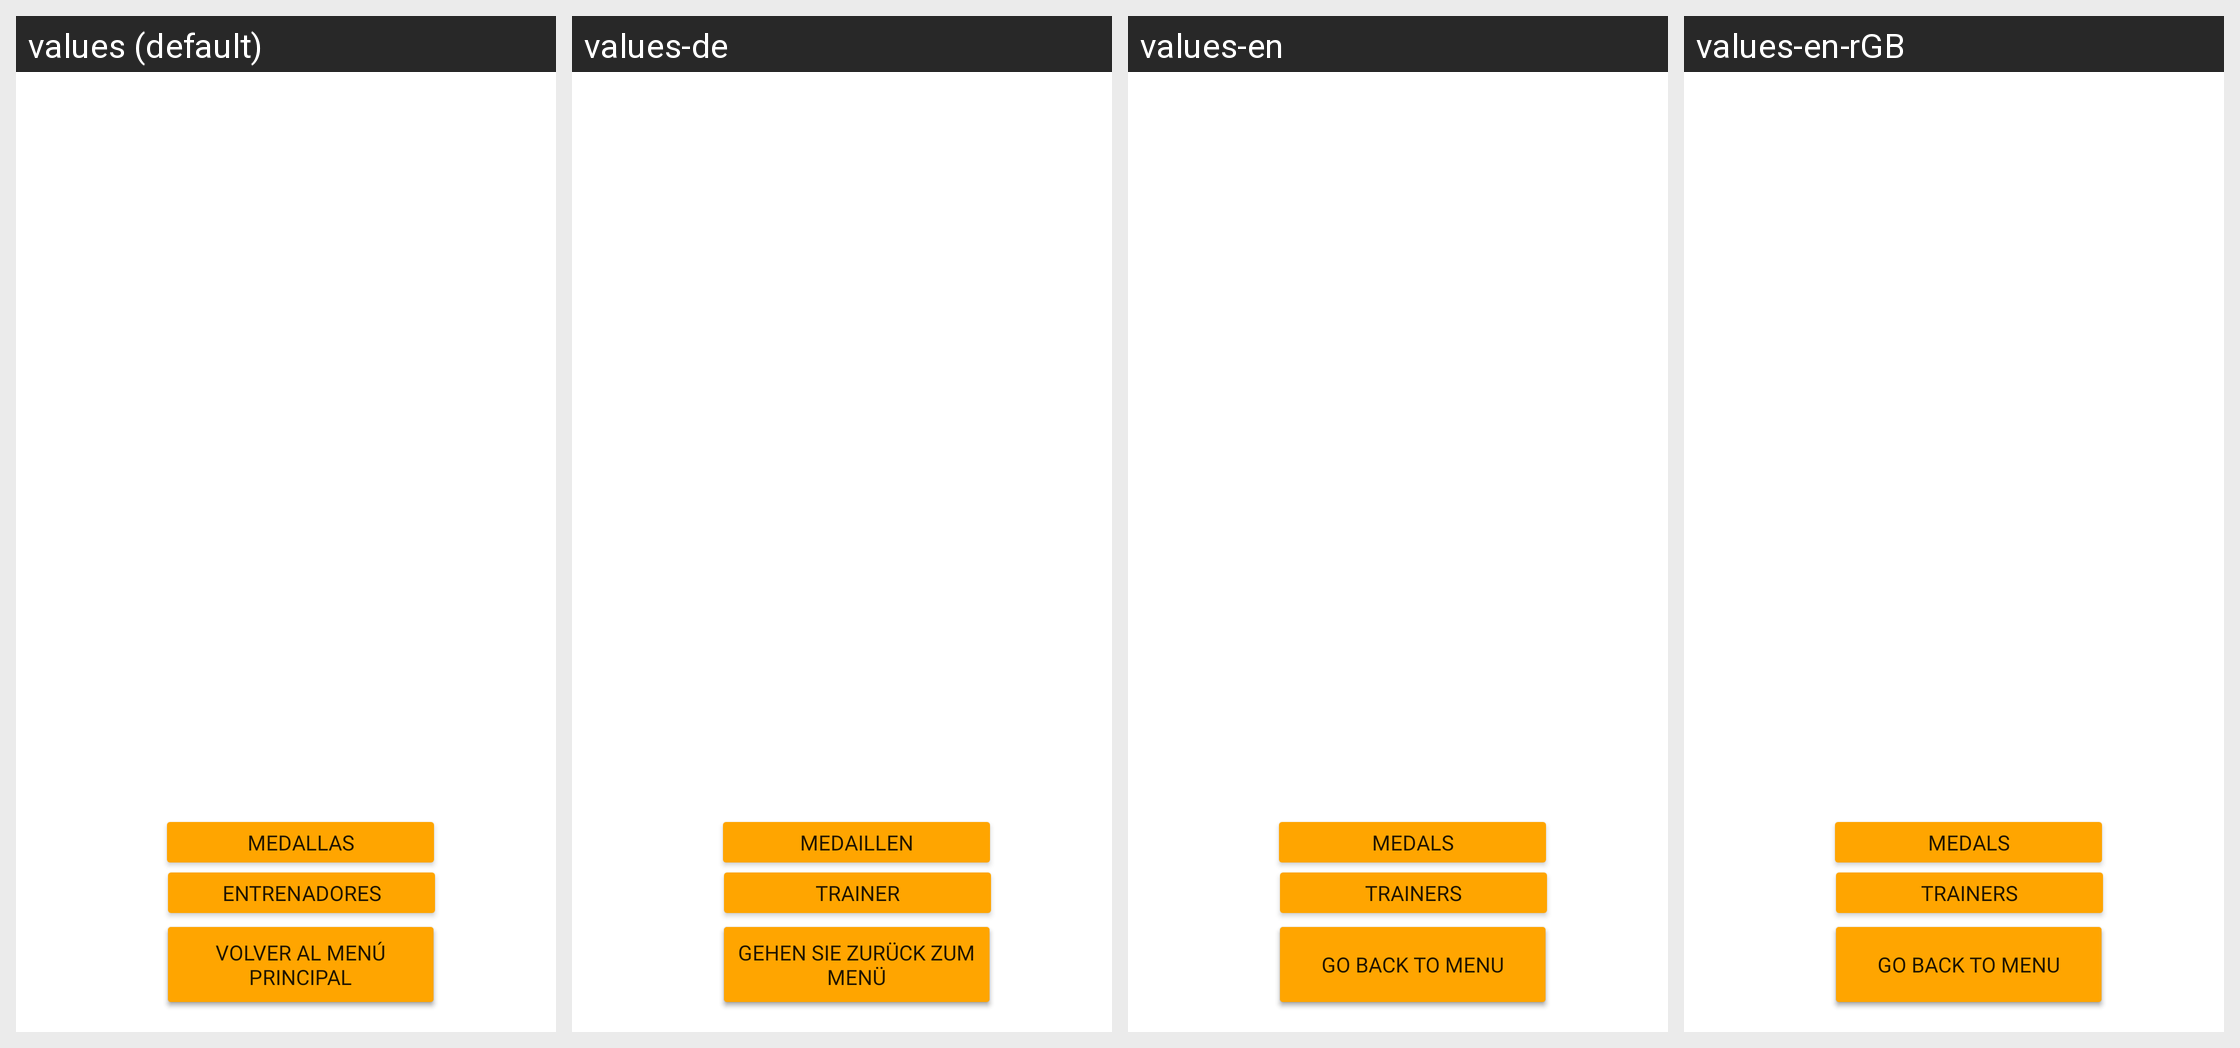

For this localized Android screen grid, give each drawn string resource with its value in every locale shown.
Android screen res/layout/activity_progression.xml rendered under 4 locales, left to right: values (default), values-de, values-en, values-en-rGB. Device: Nexus 5 (rendered at 1080×1920; each locale shown at half size, 540×960, under a caption strip naming it); theme Theme.ADAE.
Strings drawn on this screen, with the default value and each locale's value (text and hints the layout hard-codes, and strings that could not be matched under every locale, appear in the picture but are not listed):

Entrenadores
  values: Entrenadores
  values-de: Trainer
  values-en: Trainers
  values-en-rGB: Trainers  [from values-en]

Medallas
  values: Medallas
  values-de: Medaillen
  values-en: Medals
  values-en-rGB: Medals  [from values-en]
